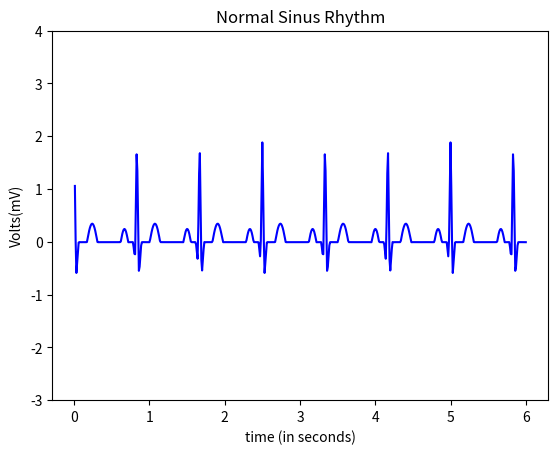

Here is the Python script that generated this plot:
import numpy as np
import math
import matplotlib.pyplot as plt

#pwav
def p_wav(x,a_pwav,d_pwav,t_pwav,li):
    l=li
    a=a_pwav

    for i in range(len(x)):
        x[i]=x[i]+t_pwav-0.035

    b=(2*l)/d_pwav
    n=100
    p1=1/l



    p2=np.zeros(len(x))

    #harm1=np.empty(shape= (0,600),dtype= (float))
    harm1=np.zeros(len(x))
    
    for j in range(n+1):
        for i in range(600):
            harm1[i] = (((math.sin((math.pi/(2*b))*(b-(2*(j+1)))))/(b-(2*(j+1)))+(math.sin((math.pi/(2*b))*(b+(2*(j+1)))))/(b+(2*(j+1))))*(2/math.pi))*math.cos(((j+1)*math.pi*x[i])/l)
            
            p2[i]=p2[i]+harm1[i]
        
    pwav=p2.copy()
    pwav=pwav*a
    return pwav

#qwav
def q_wav(x,a_qwav,d_qwav,t_qwav,li):
    l=li
    for i in range(len(x)):
        x[i]=x[i]+t_qwav-0.05

    #x=x + t_qwav-0.05
    a=a_qwav
    b=(2*l)/d_qwav
    n=100
    q1=(a/(2*b))*(2-b)
    q2=[]

    q2=np.zeros(len(x))

    harm5=[]
    harm5=np.zeros(len(x))

    for j in range(n+1):
        for i in range(600):
            harm5[i]=(((2*b*a)/((j+1)*(j+1)*math.pi*math.pi))*(1-math.cos(((j+1)*math.pi)/b)))*math.cos(((j+1)*math.pi*x[i])/l)
            q2[i]=q2[i]+harm5[i]
            
            
        #print(type(p2))

    qwav=q2.copy()
    qwav=qwav*(-1)
    return qwav

#qrs
def qrs_wav(x,a_qrswav,d_qrswav,li):
    l=li
    a=a_qrswav
    b=(2*l)/d_qrswav
    n=100
    qrs1=(a/(2*b))*(2-b)
    qrs2=[]

    harm=[]

    qrs2=np.zeros(len(x))
    harm=np.zeros(len(x))

    for j in range(n+1):
        for i in range(600):       
            harm[i]=(((2*b*a)/((j+1)*(j+1)*math.pi*math.pi))*(1-math.cos(((j+1)*math.pi)/b)))*math.cos(((j+1)*math.pi*x[i])/l)
            qrs2[i]=qrs2[i]+harm[i]


    
    qrswav=qrs2.copy()
    #qrswav=[(qrs1+x+1) for x in qrswav]
    for i in range(600):
        qrswav[i]=qrswav[i] + qrs1+1
    return qrswav

#swav
def s_wav(x,a_swav,d_swav,t_swav,li):
    l=li  
    
    for i in range(len(x)):
        x[i]=x[i]-t_swav+0.035
    #x=x-t_swav+0.035

    a=a_swav
    b=(2*l)/d_swav
    n=100
    s1=(a/(2*b))*(2-b)
    s2=[]
    harm3=[]

    s2=np.zeros(len(x))
    harm3=np.zeros(len(x))

    for j in range(n+1):
        for i in range(600):       
            
            harm3[i]=(((2*b*a)/((j+1)*(j+1)*math.pi*math.pi))*(1-math.cos(((j+1)*math.pi)/b)))*math.cos(((j+1)*math.pi*x[i])/l)
            s2[i]=s2[i]+harm3[i]


    #swav=-1*(s2)

    swav=s2.copy()
    swav=swav*(-1)
    return swav

#twav
def t_wav(x,a_twav,d_twav,t_twav,li):
    l=li
    a=a_twav

    for i in range(len(x)):
        x[i]=x[i]-t_twav-0.04
    #x=x-t_twav-0.04
    b=(2*l)/d_twav
    n=100
    t1=1/l
    t2=[]
    harm2=[]

    t2=np.zeros(len(x))
    harm2=np.zeros(len(x))

    for j in range(n+1):
        for i in range(600):
            
            harm2[i]=(((math.sin((math.pi/(2*b))*(b-(2*(j+1)))))/(b-(2*(j+1)))+(math.sin((math.pi/(2*b))*(b+(2*(j+1)))))/(b+(2*(j+1))))*(2/math.pi))*math.cos(((j+1)*math.pi*x[i])/l)
            t2[i]=t2[i]+harm2[i]


    twav=t2.copy()
    twav=twav*a
    
    return twav


x=np.arange(0.01,6+0.01,0.01)
#print (a)
li=30/72  
    
a_pwav=0.25
d_pwav=0.10
t_pwav=0.2  

a_qwav=0.4
d_qwav=0.06
t_qwav=0.07

a_qrswav=2.1
d_qrswav=0.05

a_swav=0.6
d_swav=0.06
t_swav=0.065

a_twav=0.35
d_twav=0.14
t_twav=0.2

#pwav output
x1=np.arange(0.01,6+0.01,0.01)
#print(x1)
pwav=p_wav(x1,a_pwav,d_pwav,t_pwav,li)

#qwav output
x2=np.arange(0.01,6+0.01,0.01)
#print(x2)
qwav=q_wav(x2,a_qwav,d_qwav,t_qwav,li)

#qrswav output
x3=np.arange(0.01,6+0.01,0.01)
#print(x3)
qrswav=qrs_wav(x3,a_qrswav,d_qrswav,li)

#swav output
x4=np.arange(0.01,6+0.01,0.01)
#print(x4)
swav=s_wav(x4,a_swav,d_swav,t_swav,li)

#twav output
x5=np.arange(0.01,6+0.01,0.01)
#print(x5)
twav=t_wav(x5,a_twav,d_twav,t_twav,li)

#ecg output
ecg=np.zeros(len(x))
for i in range(600):
    ecg[i]=pwav[i]+qwav[i]+qrswav[i]+twav[i]+swav[i]

a=np.arange(0.01,6+0.01,0.01)
axes = plt.gca()
#axes.set_xlim([xmin,xmax])
ymin=-3
ymax=4
axes.set_ylim([ymin,ymax])
plt.plot(a,ecg,color='blue')

plt.title('Normal Sinus Rhythm')
plt.xlabel('time (in seconds)')
plt.ylabel('Volts(mV)')
plt.show()
#plot(x,ecg)
